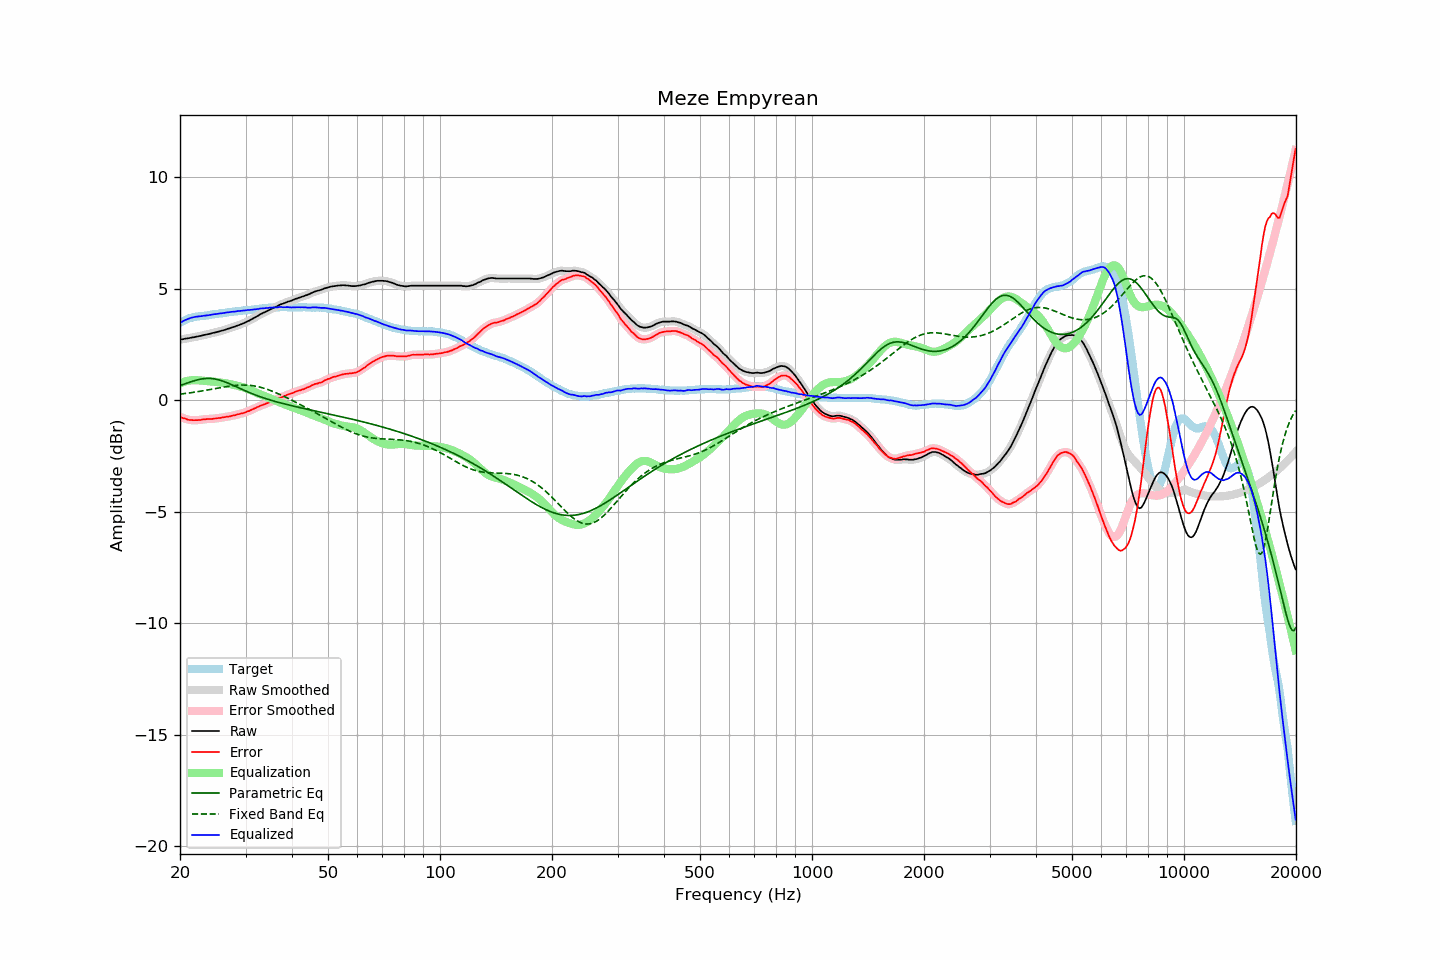

Data behind this chart, as committed beside it:
frequency, raw, error, smoothed, error_smoothed, equalization, parametric_eq, fixed_band_eq, equalized_raw, equalized_smoothed, target
20.00, 2.72, -0.75, 2.71, -0.75, 0.75, 0.66, 0.27, 3.47, 3.46, 3.47
20.20, 2.73, -0.78, 2.73, -0.78, 0.78, 0.68, 0.28, 3.51, 3.51, 3.51
20.40, 2.74, -0.81, 2.74, -0.80, 0.81, 0.71, 0.29, 3.54, 3.55, 3.55
20.61, 2.76, -0.82, 2.75, -0.83, 0.83, 0.73, 0.30, 3.59, 3.58, 3.57
20.81, 2.77, -0.85, 2.76, -0.85, 0.85, 0.76, 0.31, 3.62, 3.62, 3.62
21.02, 2.78, -0.88, 2.78, -0.87, 0.87, 0.78, 0.32, 3.64, 3.65, 3.65
21.23, 2.79, -0.89, 2.79, -0.89, 0.88, 0.81, 0.33, 3.67, 3.67, 3.67
21.44, 2.81, -0.89, 2.80, -0.89, 0.89, 0.83, 0.34, 3.70, 3.69, 3.69
21.66, 2.82, -0.90, 2.82, -0.90, 0.90, 0.85, 0.35, 3.71, 3.71, 3.71
21.87, 2.83, -0.90, 2.83, -0.90, 0.90, 0.87, 0.36, 3.73, 3.73, 3.72
22.09, 2.85, -0.90, 2.84, -0.90, 0.90, 0.89, 0.37, 3.74, 3.74, 3.74
22.31, 2.86, -0.90, 2.86, -0.90, 0.89, 0.91, 0.38, 3.75, 3.75, 3.75
22.54, 2.88, -0.89, 2.87, -0.89, 0.89, 0.93, 0.39, 3.76, 3.76, 3.76
22.76, 2.89, -0.89, 2.89, -0.88, 0.88, 0.94, 0.40, 3.77, 3.77, 3.77
22.99, 2.91, -0.87, 2.91, -0.87, 0.87, 0.96, 0.42, 3.78, 3.78, 3.77
23.22, 2.93, -0.86, 2.92, -0.86, 0.87, 0.97, 0.43, 3.79, 3.79, 3.78
23.45, 2.94, -0.86, 2.94, -0.85, 0.86, 0.97, 0.44, 3.79, 3.80, 3.79
23.69, 2.96, -0.85, 2.95, -0.85, 0.85, 0.98, 0.45, 3.81, 3.80, 3.80
23.92, 2.97, -0.85, 2.97, -0.85, 0.85, 0.98, 0.47, 3.81, 3.81, 3.81
24.16, 2.99, -0.84, 2.99, -0.84, 0.84, 0.97, 0.48, 3.83, 3.83, 3.83
24.40, 3.01, -0.84, 3.00, -0.84, 0.83, 0.97, 0.49, 3.84, 3.84, 3.85
24.65, 3.03, -0.82, 3.02, -0.83, 0.83, 0.96, 0.51, 3.85, 3.85, 3.85
24.89, 3.04, -0.82, 3.04, -0.82, 0.82, 0.95, 0.52, 3.86, 3.86, 3.86
25.14, 3.06, -0.81, 3.06, -0.81, 0.81, 0.93, 0.53, 3.87, 3.87, 3.87
25.39, 3.08, -0.80, 3.07, -0.81, 0.80, 0.91, 0.55, 3.88, 3.88, 3.88
25.65, 3.10, -0.80, 3.10, -0.80, 0.79, 0.89, 0.56, 3.89, 3.89, 3.90
25.91, 3.12, -0.78, 3.11, -0.79, 0.78, 0.87, 0.57, 3.90, 3.90, 3.90
26.16, 3.14, -0.77, 3.14, -0.77, 0.77, 0.85, 0.58, 3.91, 3.91, 3.91
26.43, 3.16, -0.76, 3.16, -0.76, 0.76, 0.82, 0.60, 3.92, 3.92, 3.92
26.69, 3.19, -0.74, 3.18, -0.75, 0.75, 0.79, 0.61, 3.93, 3.93, 3.93
26.96, 3.21, -0.74, 3.21, -0.74, 0.74, 0.76, 0.62, 3.94, 3.94, 3.94
27.23, 3.23, -0.73, 3.23, -0.72, 0.72, 0.73, 0.63, 3.95, 3.95, 3.95
27.50, 3.26, -0.71, 3.25, -0.71, 0.71, 0.70, 0.64, 3.96, 3.96, 3.96
27.77, 3.28, -0.69, 3.27, -0.69, 0.69, 0.67, 0.65, 3.97, 3.97, 3.96
28.05, 3.30, -0.69, 3.30, -0.68, 0.68, 0.63, 0.66, 3.97, 3.98, 3.98
28.33, 3.33, -0.66, 3.32, -0.66, 0.66, 0.60, 0.66, 3.99, 3.98, 3.98
28.62, 3.36, -0.63, 3.35, -0.64, 0.64, 0.57, 0.67, 4.00, 3.99, 3.99
28.90, 3.38, -0.62, 3.38, -0.62, 0.62, 0.53, 0.67, 4.00, 4.00, 4.00
29.19, 3.41, -0.59, 3.41, -0.60, 0.60, 0.50, 0.68, 4.01, 4.01, 4.00
29.48, 3.44, -0.59, 3.43, -0.58, 0.58, 0.47, 0.68, 4.02, 4.01, 4.03
29.78, 3.47, -0.56, 3.47, -0.56, 0.56, 0.44, 0.68, 4.02, 4.02, 4.03
30.08, 3.50, -0.54, 3.50, -0.54, 0.53, 0.41, 0.68, 4.03, 4.03, 4.04
30.38, 3.53, -0.50, 3.53, -0.51, 0.51, 0.37, 0.67, 4.04, 4.04, 4.03
30.68, 3.57, -0.49, 3.57, -0.48, 0.48, 0.34, 0.67, 4.04, 4.05, 4.05
30.99, 3.61, -0.45, 3.61, -0.45, 0.45, 0.31, 0.66, 4.05, 4.05, 4.05
31.30, 3.65, -0.42, 3.64, -0.42, 0.42, 0.29, 0.65, 4.06, 4.06, 4.06
31.61, 3.69, -0.38, 3.69, -0.38, 0.38, 0.26, 0.64, 4.07, 4.07, 4.07
31.93, 3.72, -0.35, 3.72, -0.35, 0.35, 0.23, 0.63, 4.08, 4.07, 4.08
32.24, 3.77, -0.31, 3.77, -0.32, 0.32, 0.20, 0.61, 4.08, 4.09, 4.08
32.57, 3.81, -0.29, 3.81, -0.28, 0.29, 0.18, 0.60, 4.09, 4.10, 4.10
32.89, 3.86, -0.25, 3.85, -0.25, 0.26, 0.15, 0.58, 4.11, 4.11, 4.10
33.22, 3.89, -0.23, 3.89, -0.23, 0.23, 0.13, 0.56, 4.11, 4.11, 4.11
33.55, 3.93, -0.20, 3.92, -0.20, 0.20, 0.10, 0.54, 4.12, 4.12, 4.12
33.89, 3.96, -0.17, 3.96, -0.17, 0.17, 0.08, 0.52, 4.12, 4.13, 4.13
34.23, 4.00, -0.14, 3.99, -0.14, 0.14, 0.05, 0.49, 4.14, 4.13, 4.14
34.57, 4.03, -0.12, 4.03, -0.12, 0.11, 0.03, 0.47, 4.14, 4.14, 4.15
34.92, 4.07, -0.08, 4.06, -0.08, 0.08, 0.01, 0.44, 4.15, 4.15, 4.14
35.27, 4.10, -0.06, 4.10, -0.05, 0.05, -0.01, 0.41, 4.15, 4.15, 4.15
35.62, 4.14, -0.02, 4.13, -0.02, 0.02, -0.03, 0.38, 4.16, 4.16, 4.16
35.97, 4.17, 0.01, 4.16, 0.00, -0.01, -0.05, 0.35, 4.16, 4.16, 4.16
... 635 more rows
